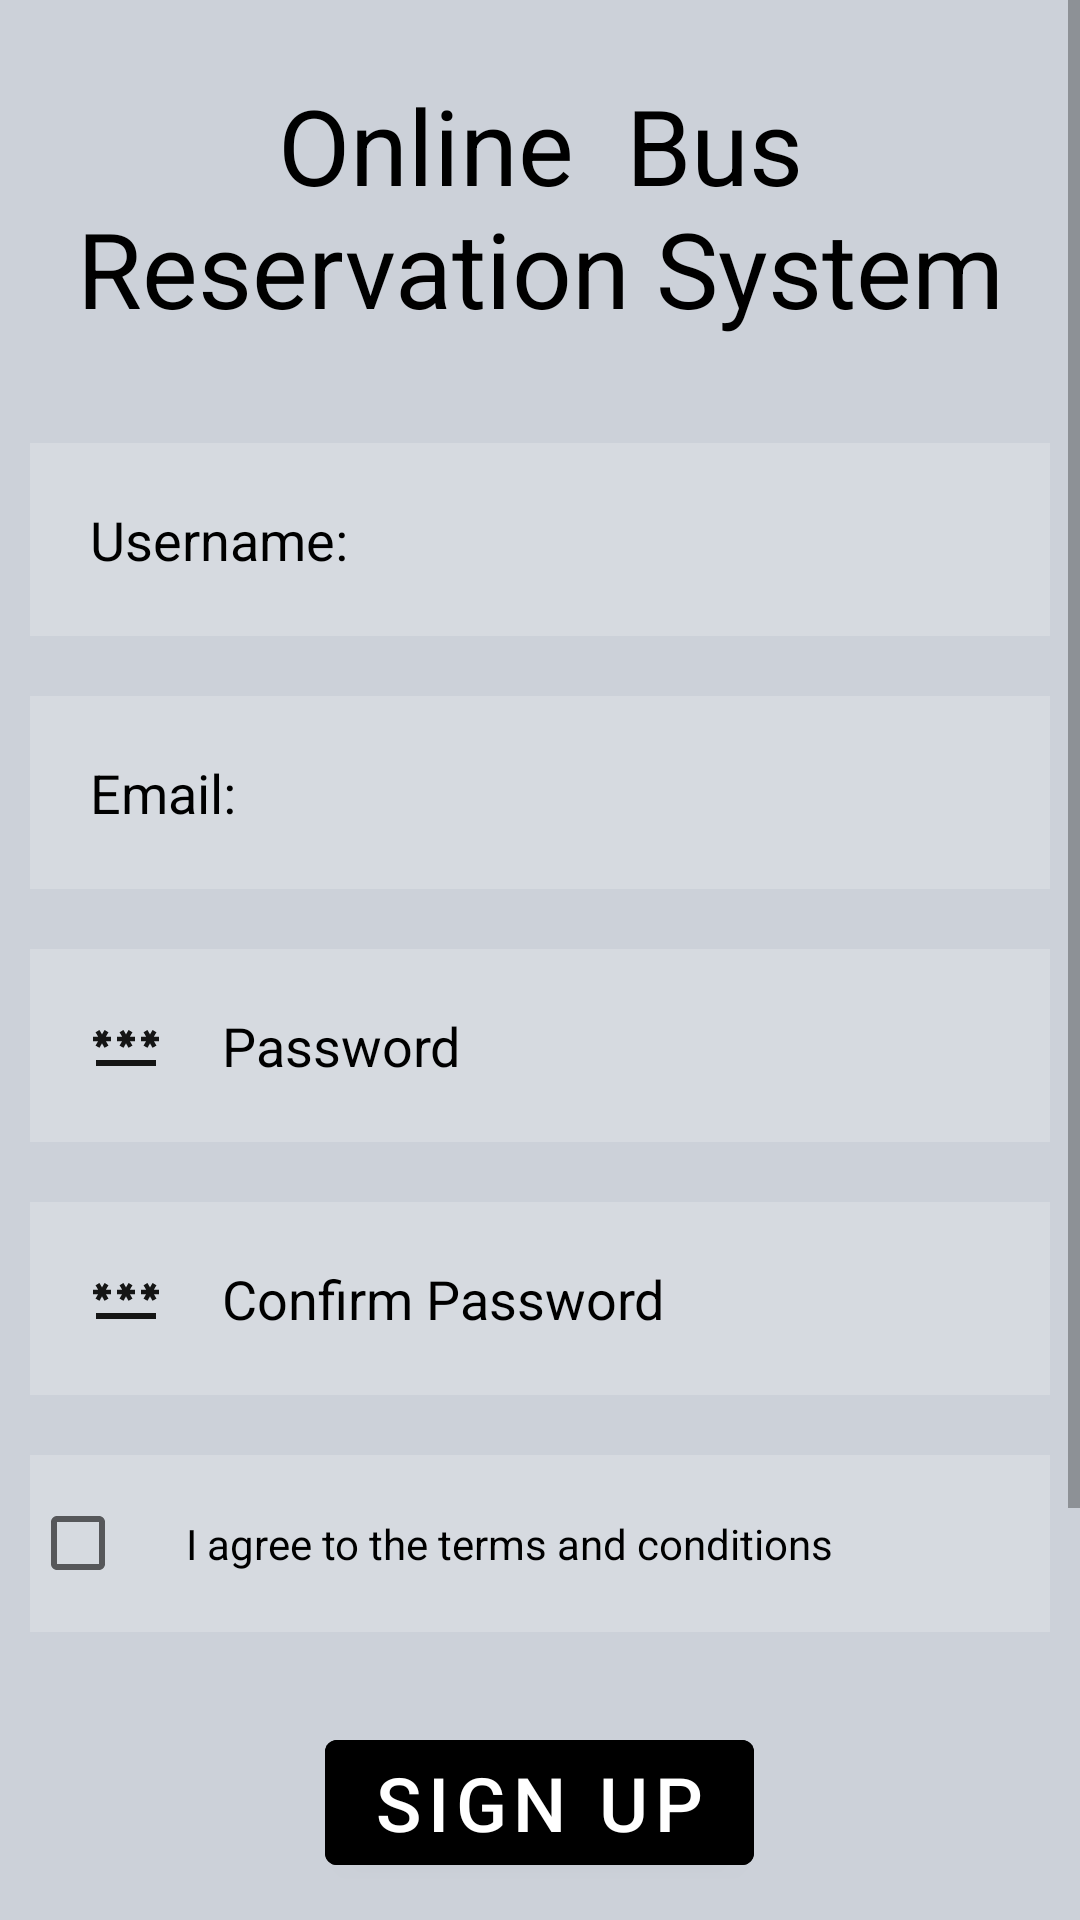

Layout XML and referenced resources for this Android screen:
<!-- AndroidManifest.xml: application theme Theme.Online_Bus_Resirvation_System -->
<!-- res/layout/activity_main.xml -->
<?xml version="1.0" encoding="utf-8"?>
<LinearLayout
    xmlns:android="http://schemas.android.com/apk/res/android"
    xmlns:tools="http://schemas.android.com/tools"
    android:layout_width="match_parent"
    android:layout_height="match_parent"
    android:gravity="center"
    android:orientation="vertical"
    tools:context=".MainActivity">

    <ScrollView
        android:layout_width="match_parent"
        android:layout_height="wrap_content">

        <LinearLayout
            android:layout_width="match_parent"
            android:layout_height="wrap_content"
            android:background="#CCD1D9"
            android:orientation="vertical">



            <TextView
                android:id="@+id/Cushdt1"
                android:layout_width="match_parent"
                android:layout_height="wrap_content"
                android:gravity="center"
                android:layout_margin="25dp"
                android:text="Online  Bus Reservation System"
                android:textColor="@color/black"
                android:textSize="35dp" />

            <EditText
                android:id="@+id/Cusedt1"
                android:layout_width="match_parent"
                android:layout_height="wrap_content"
                android:background="#30ffffff"
                android:textColorHint="@color/black"
                android:textColor="@color/black"
                android:layout_margin="10dp"
                android:padding="20dp"
                android:hint="Username:"
                android:drawableLeft="@drawable/baseline_person_24"
                android:drawablePadding="20dp"/>

            <EditText
                android:id="@+id/CusEmail"
                android:layout_width="match_parent"
                android:layout_height="wrap_content"
                android:background="#30ffffff"
                android:textColorHint="@color/black"
                android:textColor="@color/black"
                android:layout_margin="10dp"
                android:padding="20dp"
                android:drawableLeft="@drawable/baseline_email_24"
                android:drawablePadding="20dp"
                android:hint="Email:" />

            <EditText
                android:id="@+id/CusPass"
                android:hint="Password"
                android:inputType="textPassword"
                android:layout_width="match_parent"
                android:layout_height="wrap_content"
                android:background="#30ffffff"
                android:textColorHint="@color/black"
                android:textColor="@color/black"
                android:layout_margin="10dp"
                android:padding="20dp"
                android:drawableLeft="@drawable/baseline_password_24"
                android:drawablePadding="20dp" />

            <EditText
                android:id="@+id/Cusedt4"
                android:hint="Confirm Password"
                android:inputType="textPassword"
                android:layout_width="match_parent"
                android:layout_height="wrap_content"
                android:background="#30ffffff"
                android:textColorHint="@color/black"
                android:textColor="@color/white"
                android:layout_margin="10dp"
                android:padding="20dp"
                android:drawableLeft="@drawable/baseline_password_24"
                android:drawablePadding="20dp" />

            <CheckBox
                android:id="@+id/Cuscbt1"
                android:text="I agree to the terms and conditions"
                android:layout_width="match_parent"
                android:layout_height="wrap_content"
                android:background="#30ffffff"
                android:textColorHint="@color/black"
                android:textColor="@color/black"
                android:layout_margin="10dp"
                android:padding="20dp"
                android:paddingStart="20dp"
                android:drawablePadding="20dp" />

            <com.google.android.material.button.MaterialButton
                android:id="@+id/Cusbtn1"
                android:text="Sign Up"
                android:layout_width="wrap_content"
                android:layout_height="wrap_content"
                android:textSize="25dp"
                android:layout_gravity="center"
                android:textColor="@color/white"
                android:backgroundTint="@color/black"
                android:layout_margin="20dp" />

            <TextView
                android:id="@+id/CustextViewLoginOption"
                android:text="Already have an account? Login"
                android:layout_width="match_parent"
                android:layout_height="wrap_content"
                android:layout_margin="10dp"
                android:padding="20dp"
                android:textColor="@color/black"
                android:layout_gravity="center" />

            <LinearLayout
                android:layout_width="match_parent"
                android:layout_height="wrap_content"
                android:id="@+id/socialicons"
                android:gravity="center">

                <ImageView
                    android:layout_width="48dp"
                    android:layout_height="48dp"
                    android:layout_margin="20dp"
                    android:src="@drawable/img_2"/>
                <ImageView
                    android:layout_width="48dp"
                    android:layout_height="48dp"
                    android:layout_margin="20dp"
                    android:src="@drawable/img_3"/>
                <ImageView
                    android:layout_width="48dp"
                    android:layout_height="48dp"
                    android:layout_margin="20dp"
                    android:src="@drawable/img_4"/>
            </LinearLayout>


        </LinearLayout>
    </ScrollView>






</LinearLayout>
<!-- resources referenced by this layout -->
<resources>
  <color name="black">#FF000000</color>
  <color name="white">#FFFFFFFF</color>
  <!-- drawable baseline_password_24 (drawable) -->
  <vector android:height="24dp" android:tint="#151515"
      android:viewportHeight="24" android:viewportWidth="24"
      android:width="24dp" xmlns:android="http://schemas.android.com/apk/res/android">
      <path android:fillColor="#0F0F0F" android:pathData="M2,17h20v2H2V17zM3.15,12.95L4,11.47l0.85,1.48l1.3,-0.75L5.3,10.72H7v-1.5H5.3l0.85,-1.47L4.85,7L4,8.47L3.15,7l-1.3,0.75L2.7,9.22H1v1.5h1.7L1.85,12.2L3.15,12.95zM9.85,12.2l1.3,0.75L12,11.47l0.85,1.48l1.3,-0.75l-0.85,-1.48H15v-1.5h-1.7l0.85,-1.47L12.85,7L12,8.47L11.15,7l-1.3,0.75l0.85,1.47H9v1.5h1.7L9.85,12.2zM23,9.22h-1.7l0.85,-1.47L20.85,7L20,8.47L19.15,7l-1.3,0.75l0.85,1.47H17v1.5h1.7l-0.85,1.48l1.3,0.75L20,11.47l0.85,1.48l1.3,-0.75l-0.85,-1.48H23V9.22z"/>
  </vector>
  <!-- drawable img_2: png bitmap (drawable, 34721 bytes) -->
  <!-- drawable img_3: png bitmap (drawable, 37188 bytes) -->
  <!-- drawable img_4: png bitmap (drawable, 5847 bytes) -->
  <style name="Theme.Online_Bus_Resirvation_System" parent="Base.Theme.Online_Bus_Resirvation_System" />
  <style name="Base.Theme.Online_Bus_Resirvation_System" parent="Theme.MaterialComponents.DayNight.NoActionBar">
          
          
          <item name="android:statusBarColor" tools:targetApi="lollipop">@android:color/transparent</item>
      </style>
</resources>
